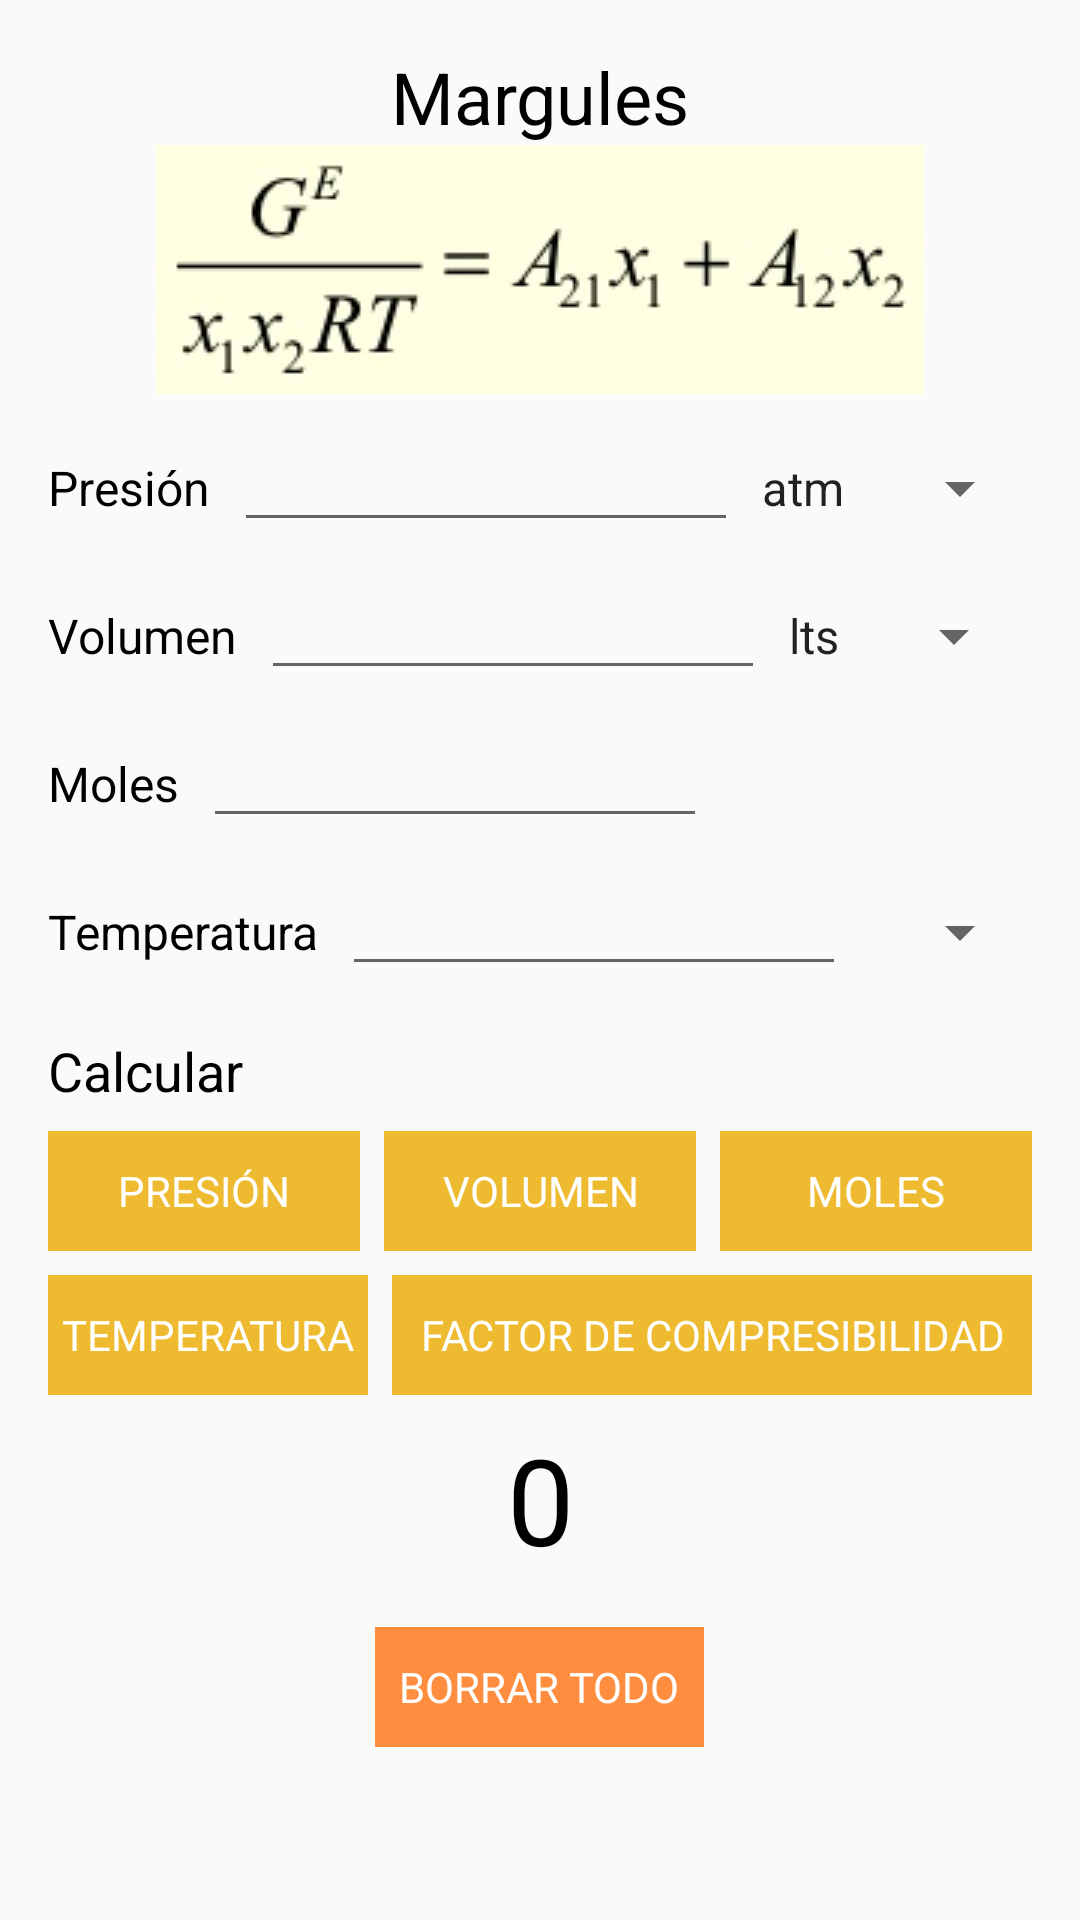

Produce the Android XML layout that renders to this screen, including the resource entries it uses.
<!-- AndroidManifest.xml: application theme AppTheme -->
<!-- res/layout/activity_margules.xml -->
<?xml version="1.0" encoding="utf-8"?>
<ScrollView xmlns:android="http://schemas.android.com/apk/res/android"
    xmlns:tools="http://schemas.android.com/tools"
    android:layout_width="match_parent"
    android:layout_height="match_parent"
    tools:context="com.example.android.estados.MargulesActivity">

    <LinearLayout
        android:layout_width="match_parent"
        android:layout_height="match_parent"
        android:orientation="vertical">

        <TextView
            style="@style/HeaderTextStyle"
            android:layout_marginTop="@dimen/std_margin"
            android:text="@string/marg_str"/>
        <ImageView
            android:layout_width="match_parent"
            android:layout_height="wrap_content"
            android:src="@drawable/ec_margules" />

        
        <LinearLayout
            style="@style/FieldStyle">

            <TextView
                style="@style/FieldTextStyle"
                android:text="@string/P_str"/>

            <EditText
                android:id="@+id/presion_edit_text"
                style="@style/FieldEditTextStyle"/>

            <Spinner
                android:id="@+id/presion_spinner"
                android:layout_width="wrap_content"
                android:layout_height="wrap_content"
                android:entries="@array/presion_array"/>

        </LinearLayout>

        
        <LinearLayout
            style="@style/FieldStyle">

            <TextView
                style="@style/FieldTextStyle"
                android:text="@string/V_str"/>

            <EditText
                android:id="@+id/volum_edit_text"
                style="@style/FieldEditTextStyle"/>

            <Spinner
                android:id="@+id/volum_spinner"
                android:layout_width="wrap_content"
                android:layout_height="wrap_content"
                android:entries="@array/volum_array"/>

        </LinearLayout>

        
        <LinearLayout
            style="@style/FieldStyle">

            <TextView
                style="@style/FieldTextStyle"
                android:text="@string/n_str"/>

            <EditText
                android:id="@+id/moles_edit_text"
                style="@style/FieldEditTextStyle"/>

        </LinearLayout>

        
        <LinearLayout
            style="@style/FieldStyle">

            <TextView
                style="@style/FieldTextStyle"
                android:text="@string/T_str"/>

            <EditText
                android:id="@+id/temp_edit_text"
                style="@style/FieldEditTextStyle"/>

            <Spinner
                android:id="@+id/temp_spinner"
                android:layout_width="wrap_content"
                android:layout_height="wrap_content"
                android:entries="@array/temp_array"/>

        </LinearLayout>

        <TextView
            style="@style/FieldTextStyle"
            android:text="@string/calc_str"
            android:layout_marginTop="@dimen/std_margin"
            android:layout_marginRight="@dimen/std_margin"
            android:layout_marginLeft="@dimen/std_margin"
            android:layout_marginBottom="@dimen/sec_margin"
            android:textSize="18sp"/>

        
        <LinearLayout
            android:layout_width="match_parent"
            android:layout_height="wrap_content"
            android:orientation="horizontal">

            <TextView
                android:id="@+id/calc_P_btn"
                style="@style/SmallButtonStyle"
                android:text="@string/P_str"
                android:background="@color/yellow"
                android:layout_marginLeft="@dimen/std_margin"/>

            <TextView
                android:id="@+id/calc_V_btn"
                style="@style/SmallButtonStyle"
                android:text="@string/V_str"
                android:background="@color/yellow"
                android:layout_marginLeft="@dimen/sec_margin"
                android:layout_marginRight="@dimen/sec_margin"/>

            <TextView
                android:id="@+id/calc_n_btn"
                style="@style/SmallButtonStyle"
                android:text="@string/n_str"
                android:background="@color/yellow"
                android:layout_marginRight="@dimen/std_margin"/>

        </LinearLayout>

        <LinearLayout
            android:layout_width="match_parent"
            android:layout_height="wrap_content"
            android:layout_marginTop="@dimen/sec_margin">

            <TextView
                android:id="@+id/calc_T_btn"
                style="@style/SmallButtonStyle"
                android:text="@string/T_str"
                android:background="@color/yellow"
                android:layout_marginLeft="@dimen/std_margin"
                android:layout_marginRight="@dimen/sec_margin"
                android:layout_weight="1"/>

            <TextView
                android:id="@+id/calc_Z_btn"
                style="@style/SmallButtonStyle"
                android:text="@string/z_str"
                android:background="@color/yellow"
                android:layout_marginRight="@dimen/std_margin"
                android:layout_weight="2"/>

        </LinearLayout>

        <TextView
            android:id="@+id/resultado_text_view"
            style="@style/HeaderTextStyle"
            android:textSize="40dp"
            android:layout_width="match_parent"
            android:layout_height="wrap_content"
            android:text="0"
            android:layout_marginTop="@dimen/sec_margin"/>

        <TextView
            android:id="@+id/reset_btn"
            style="@style/ResetButtonStyle"
            android:background="@color/orange"/>

    </LinearLayout>

</ScrollView>
<!-- resources referenced by this layout -->
<resources>
  <string-array name="presion_array">
          <item>atm</item>
          <item>Pa</item>
          <item>bar</item>
          <item>mmHg</item>
          <item>PSI</item>
      </string-array>
  <string-array name="temp_array">
          <item>K</item>
          <item>°C</item>
          <item>°F</item>
          <item>R</item>
      </string-array>
  <string-array name="volum_array">
          <item>lts</item>
          <item>m3</item>
      </string-array>
  <color name="orange">#FF8D40</color>
  <color name="yellow">#EEBA30</color>
  <dimen name="sec_margin">8dp</dimen>
  <dimen name="std_margin">16dp</dimen>
  <string name="P_str">Presión</string>
  <string name="T_str">Temperatura</string>
  <string name="V_str">Volumen</string>
  <string name="calc_str">Calcular</string>
  <string name="marg_str">Margules</string>
  <string name="n_str">Moles</string>
  <string name="z_str">Factor de compresibilidad</string>
  <style name="FieldEditTextStyle">
          <item name="android:layout_width">wrap_content</item>
          <item name="android:layout_height">wrap_content</item>
          <item name="android:layout_marginLeft">@dimen/sec_margin</item>
          <item name="android:ems">8</item>
          <item name="android:inputType">numberDecimal</item>
      </style>
  <style name="FieldStyle">
          <item name="android:layout_width">match_parent</item>
          <item name="android:layout_height">wrap_content</item>
          <item name="android:orientation">horizontal</item>
          <item name="android:layout_gravity">center</item>
          <item name="android:layout_marginTop">@dimen/sec_margin</item>
          <item name="android:layout_marginLeft">@dimen/std_margin</item>
          <item name="android:layout_marginRight">@dimen/std_margin</item>
      </style>
  <style name="FieldTextStyle">
          <item name="android:layout_width">wrap_content</item>
          <item name="android:layout_height">wrap_content</item>
          <item name="android:textColor">@color/black</item>
          <item name="android:textSize">16sp</item>
      </style>
  <style name="HeaderTextStyle">
          <item name="android:layout_width">match_parent</item>
          <item name="android:layout_height">wrap_content</item>
          <item name="android:gravity">center</item>
          <item name="android:layout_marginLeft">@dimen/std_margin</item>
          <item name="android:layout_marginRight">@dimen/std_margin</item>
          <item name="android:textColor">@color/black</item>
          <item name="android:textSize">@dimen/header_size</item>
      </style>
  <style name="SmallButtonStyle">
          <item name="android:layout_width">0dp</item>
          <item name="android:layout_weight">1</item>
          <item name="android:layout_height">40dp</item>
          <item name="android:gravity">center</item>
          <item name="android:textAllCaps">true</item>
          <item name="android:textColor">@color/white</item>
      </style>
  <style name="AppTheme" parent="Theme.AppCompat.Light.DarkActionBar">
          
          <item name="colorPrimary">@color/colorPrimary</item>
          <item name="colorPrimaryDark">@color/black</item>
          <item name="colorAccent">@color/colorAccent</item>
      </style>
  <color name="black">#000000</color>
  <dimen name="header_size">24sp</dimen>
  <string name="reset_str">Borrar todo</string>
  <color name="white">#FFFFFF</color>
  <color name="colorPrimary">#212121</color>
  <color name="colorAccent">#757575</color>
</resources>
